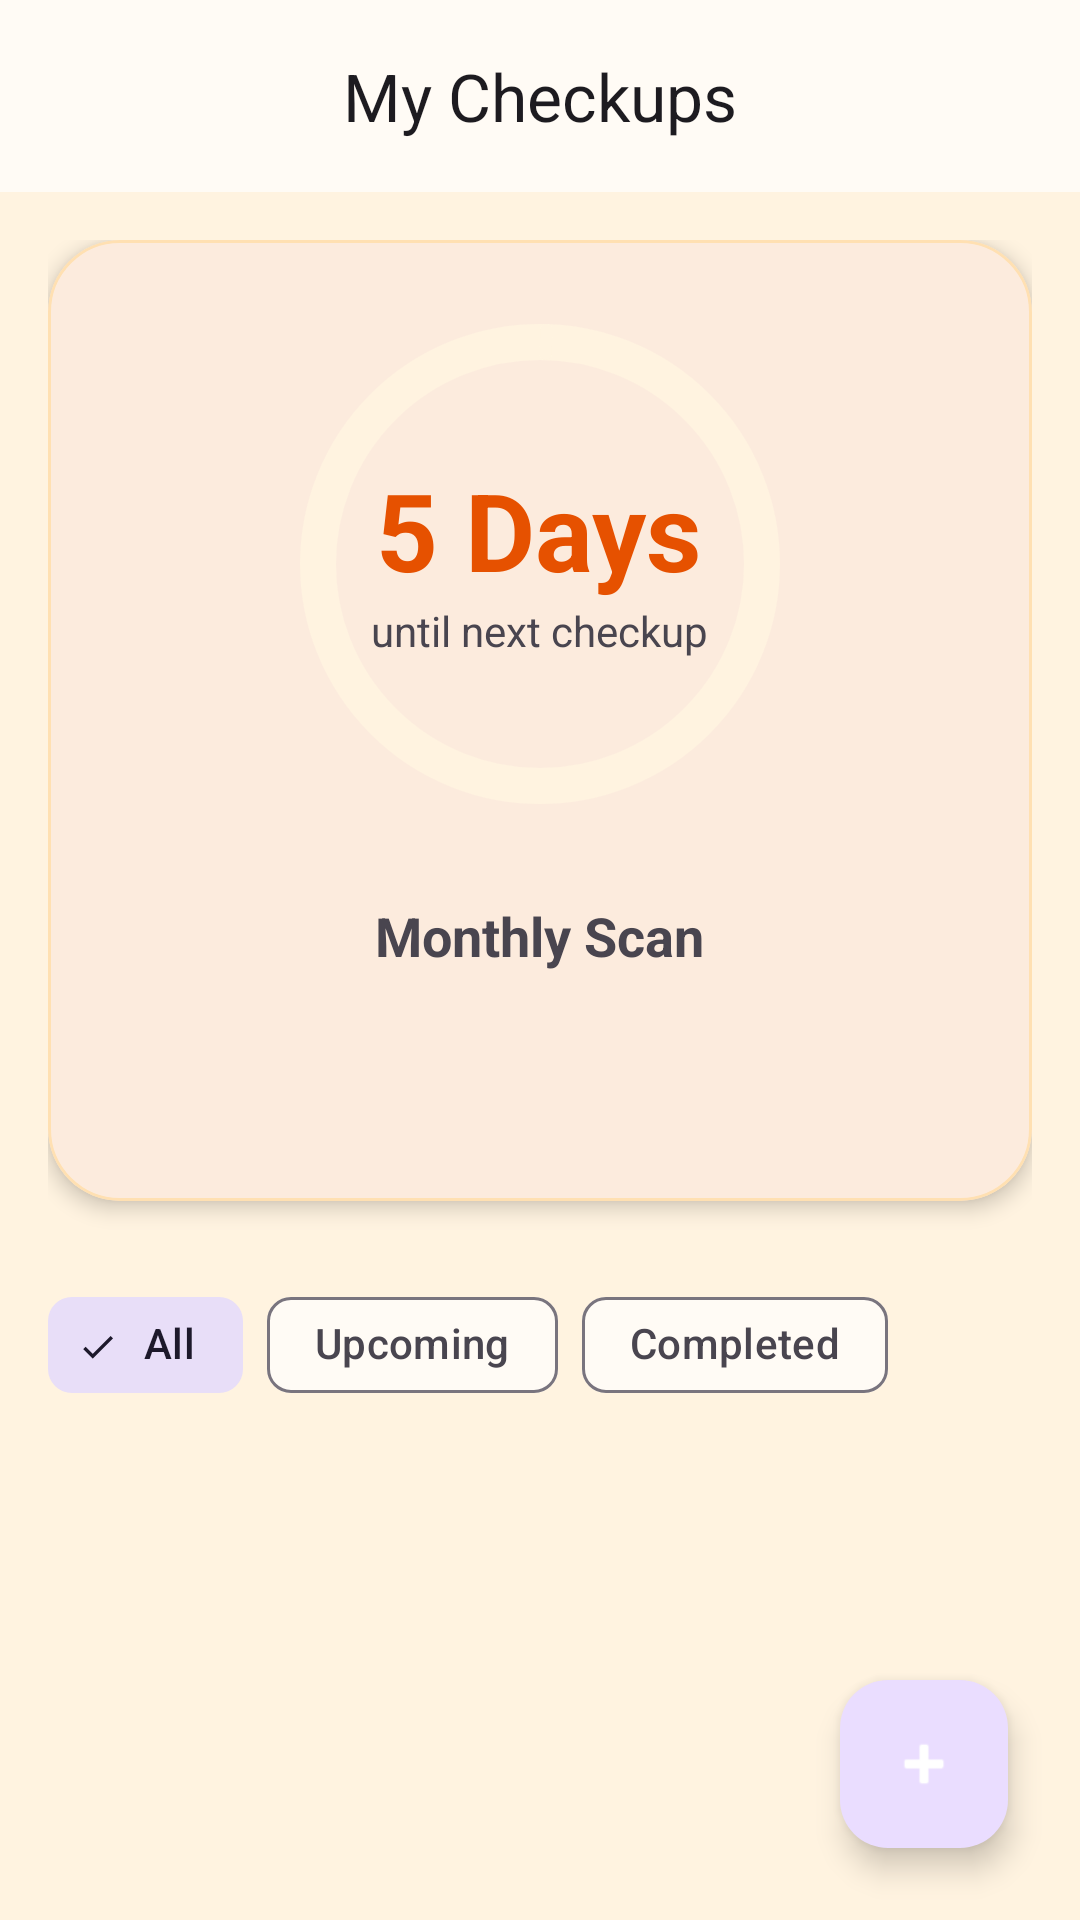

Reconstruct the res/layout file that produces this screen, plus the resources it refers to.
<!-- AndroidManifest.xml: application theme Theme.MatruSneh -->
<!-- res/layout/fragment_checkup_countdown.xml -->
<?xml version="1.0" encoding="utf-8"?>

<androidx.coordinatorlayout.widget.CoordinatorLayout xmlns:android="http://schemas.android.com/apk/res/android"
    xmlns:app="http://schemas.android.com/apk/res-auto"
    android:layout_width="match_parent"
    android:layout_height="match_parent">

    <com.google.android.material.appbar.AppBarLayout
        android:layout_width="match_parent"
        android:layout_height="wrap_content">

        <com.google.android.material.appbar.MaterialToolbar
            android:id="@+id/toolbar"
            android:layout_width="match_parent"
            android:layout_height="?attr/actionBarSize"
            app:title="@string/my_checkups"
            app:titleCentered="true" />

    </com.google.android.material.appbar.AppBarLayout>

    <androidx.core.widget.NestedScrollView
        android:layout_width="match_parent"
        android:layout_height="match_parent"
        app:layout_behavior="@string/appbar_scrolling_view_behavior">

        <LinearLayout
            android:layout_width="match_parent"
            android:layout_height="wrap_content"
            android:orientation="vertical"
            android:padding="16dp">

            <com.google.android.material.card.MaterialCardView
                android:layout_width="match_parent"
                android:layout_height="wrap_content"
                app:cardCornerRadius="24dp"
                app:cardElevation="4dp"
                app:strokeColor="@color/cardStroke">

                <LinearLayout
                    android:layout_width="match_parent"
                    android:layout_height="wrap_content"
                    android:gravity="center"
                    android:orientation="vertical"
                    android:padding="24dp">

                    <com.google.android.material.progressindicator.CircularProgressIndicator
                        android:id="@+id/progressCheckups"
                        android:layout_width="wrap_content"
                        android:layout_height="wrap_content"
                        android:progress="70"
                        app:indicatorColor="@color/colorPrimary"
                        app:indicatorSize="160dp"
                        app:trackColor="@color/colorBackground"
                        app:trackThickness="12dp" />

                    <LinearLayout
                        android:layout_width="wrap_content"
                        android:layout_height="wrap_content"
                        android:layout_marginTop="-120dp"
                        android:gravity="center"
                        android:orientation="vertical">

                        <TextView
                            android:id="@+id/tvCountdown"
                            android:layout_width="wrap_content"
                            android:layout_height="wrap_content"
                            android:text="5 Days"
                            android:textColor="@color/colorPrimary"
                            android:textSize="36sp"
                            android:textStyle="bold" />

                        <TextView
                            android:layout_width="wrap_content"
                            android:layout_height="wrap_content"
                            android:text="@string/until_next_checkup"
                            android:textSize="14sp" />
                    </LinearLayout>

                    <TextView
                        android:id="@+id/tvNextCheckupName"
                        android:layout_width="wrap_content"
                        android:layout_height="wrap_content"
                        android:layout_marginTop="80dp"
                        android:text="Monthly Scan"
                        android:textSize="18sp"
                        android:textStyle="bold" />

                </LinearLayout>

            </com.google.android.material.card.MaterialCardView>

            <com.google.android.material.chip.ChipGroup
                android:id="@+id/filterChipGroup"
                android:layout_width="wrap_content"
                android:layout_height="wrap_content"
                android:layout_marginTop="24dp"
                app:singleSelection="true">

                <com.google.android.material.chip.Chip
                    android:id="@+id/chipAll"
                    style="@style/Widget.Material3.Chip.Filter"
                    android:layout_width="wrap_content"
                    android:layout_height="wrap_content"
                    android:checked="true"
                    android:text="@string/all" />

                <com.google.android.material.chip.Chip
                    android:id="@+id/chipUpcoming"
                    style="@style/Widget.Material3.Chip.Filter"
                    android:layout_width="wrap_content"
                    android:layout_height="wrap_content"
                    android:text="@string/upcoming" />

                <com.google.android.material.chip.Chip
                    android:id="@+id/chipCompleted"
                    style="@style/Widget.Material3.Chip.Filter"
                    android:layout_width="wrap_content"
                    android:layout_height="wrap_content"
                    android:text="@string/completed" />

            </com.google.android.material.chip.ChipGroup>

            <androidx.recyclerview.widget.RecyclerView
                android:id="@+id/rvCheckups"
                android:layout_width="match_parent"
                android:layout_height="wrap_content"
                android:layout_marginTop="16dp"
                android:nestedScrollingEnabled="false" />

        </LinearLayout>
    </androidx.core.widget.NestedScrollView>

    <com.google.android.material.floatingactionbutton.FloatingActionButton
        android:id="@+id/fabAddCheckup"
        android:layout_width="wrap_content"
        android:layout_height="wrap_content"
        android:layout_gravity="bottom|end"
        android:layout_margin="24dp"
        android:contentDescription="Add Checkup"
        android:src="@android:drawable/ic_input_add"
        app:backgroundColor="@color/colorPrimary"
        app:tint="@color/white" />

</androidx.coordinatorlayout.widget.CoordinatorLayout>
<!-- resources referenced by this layout -->
<resources>
  <color name="cardStroke">#FFE0B2</color>
  <color name="colorBackground">#FFF3E0</color>
  <color name="colorPrimary">#E65100</color>
  <color name="white">#FFFFFF</color>
  <string name="all">All</string>
  <string name="completed">Completed</string>
  <string name="my_checkups">My Checkups</string>
  <string name="until_next_checkup">until next checkup</string>
  <string name="upcoming">Upcoming</string>
  <style name="Theme.MatruSneh" parent="Theme.Material3.Light.NoActionBar">
          <item name="colorPrimary">@color/colorPrimary</item>
          <item name="colorPrimaryVariant">@color/colorPrimaryVariant</item>
          <item name="colorSecondary">@color/colorSecondary</item>
          <item name="colorTertiary">@color/colorTertiary</item>
          <item name="colorError">@color/colorDanger</item>
          <item name="colorSurface">@color/colorSurface</item>
          <item name="android:windowBackground">@color/colorBackground</item>
          <item name="android:statusBarColor">@color/colorPrimary</item>
  
          
          <item name="android:windowSplashScreenBackground" tools:targetApi="31">@color/colorPrimary</item>
          <item name="android:windowSplashScreenAnimatedIcon" tools:targetApi="31">@drawable/ic_splash_lotus</item>
  
          <item name="textAppearanceHeadlineLarge">@style/TextAppearance.MatruSneh.HeadlineLarge</item>
          <item name="textAppearanceBodyLarge">@style/TextAppearance.MatruSneh.BodyLarge</item>
      </style>
  <color name="colorPrimaryVariant">#BF360C</color>
  <color name="colorSecondary">#2E7D32</color>
  <color name="colorTertiary">#F9A825</color>
  <color name="colorDanger">#C62828</color>
  <color name="colorSurface">#FFFBF5</color>
  <!-- drawable ic_splash_lotus (drawable) -->
  <vector xmlns:android="http://schemas.android.com/apk/res/android"
      android:width="200dp"
      android:height="200dp"
      android:viewportWidth="24"
      android:viewportHeight="24">
      <path
          android:fillColor="#FFFFFF"
          android:pathData="M12,22C12,22 17,18 17,13C17,10.24 14.76,8 12,8C9.24,8 7,10.24 7,13C7,18 12,22 12,22ZM12,10C13.66,10 15,11.34 15,13C15,14.66 13.66,16 12,16C10.34,16 9,14.66 9,13C9,11.34 10.34,10 12,10ZM21,13C21,16 18,19 18,19C18,19 17,18.1 16.14,17C17.3,15.84 18,14.25 18,12.5C18,9.46 15.54,7 12.5,7C12.33,7 12.17,7.01 12,7.02V5.05C12.33,5.02 12.66,5 13,5C17.42,5 21,8.58 21,13ZM3,13C3,8.58 6.58,5 11,5C11.34,5 11.67,5.02 12,5.05V7.02C11.83,7.01 11.67,7 11.5,7C8.46,7 6,9.46 6,12.5C6,14.25 6.7,15.84 7.86,17C7,18.1 6,19 6,19C6,19 3,16 3,13Z" />
  </vector>
  <style name="TextAppearance.MatruSneh.HeadlineLarge" parent="TextAppearance.Material3.HeadlineLarge">
          <item name="android:textSize">24sp</item>
          <item name="android:textStyle">bold</item>
          <item name="android:fontFamily">sans-serif</item> 
      </style>
  <style name="TextAppearance.MatruSneh.BodyLarge" parent="TextAppearance.Material3.BodyLarge">
          <item name="android:textSize">16sp</item>
          <item name="android:fontFamily">sans-serif</item> 
      </style>
</resources>
